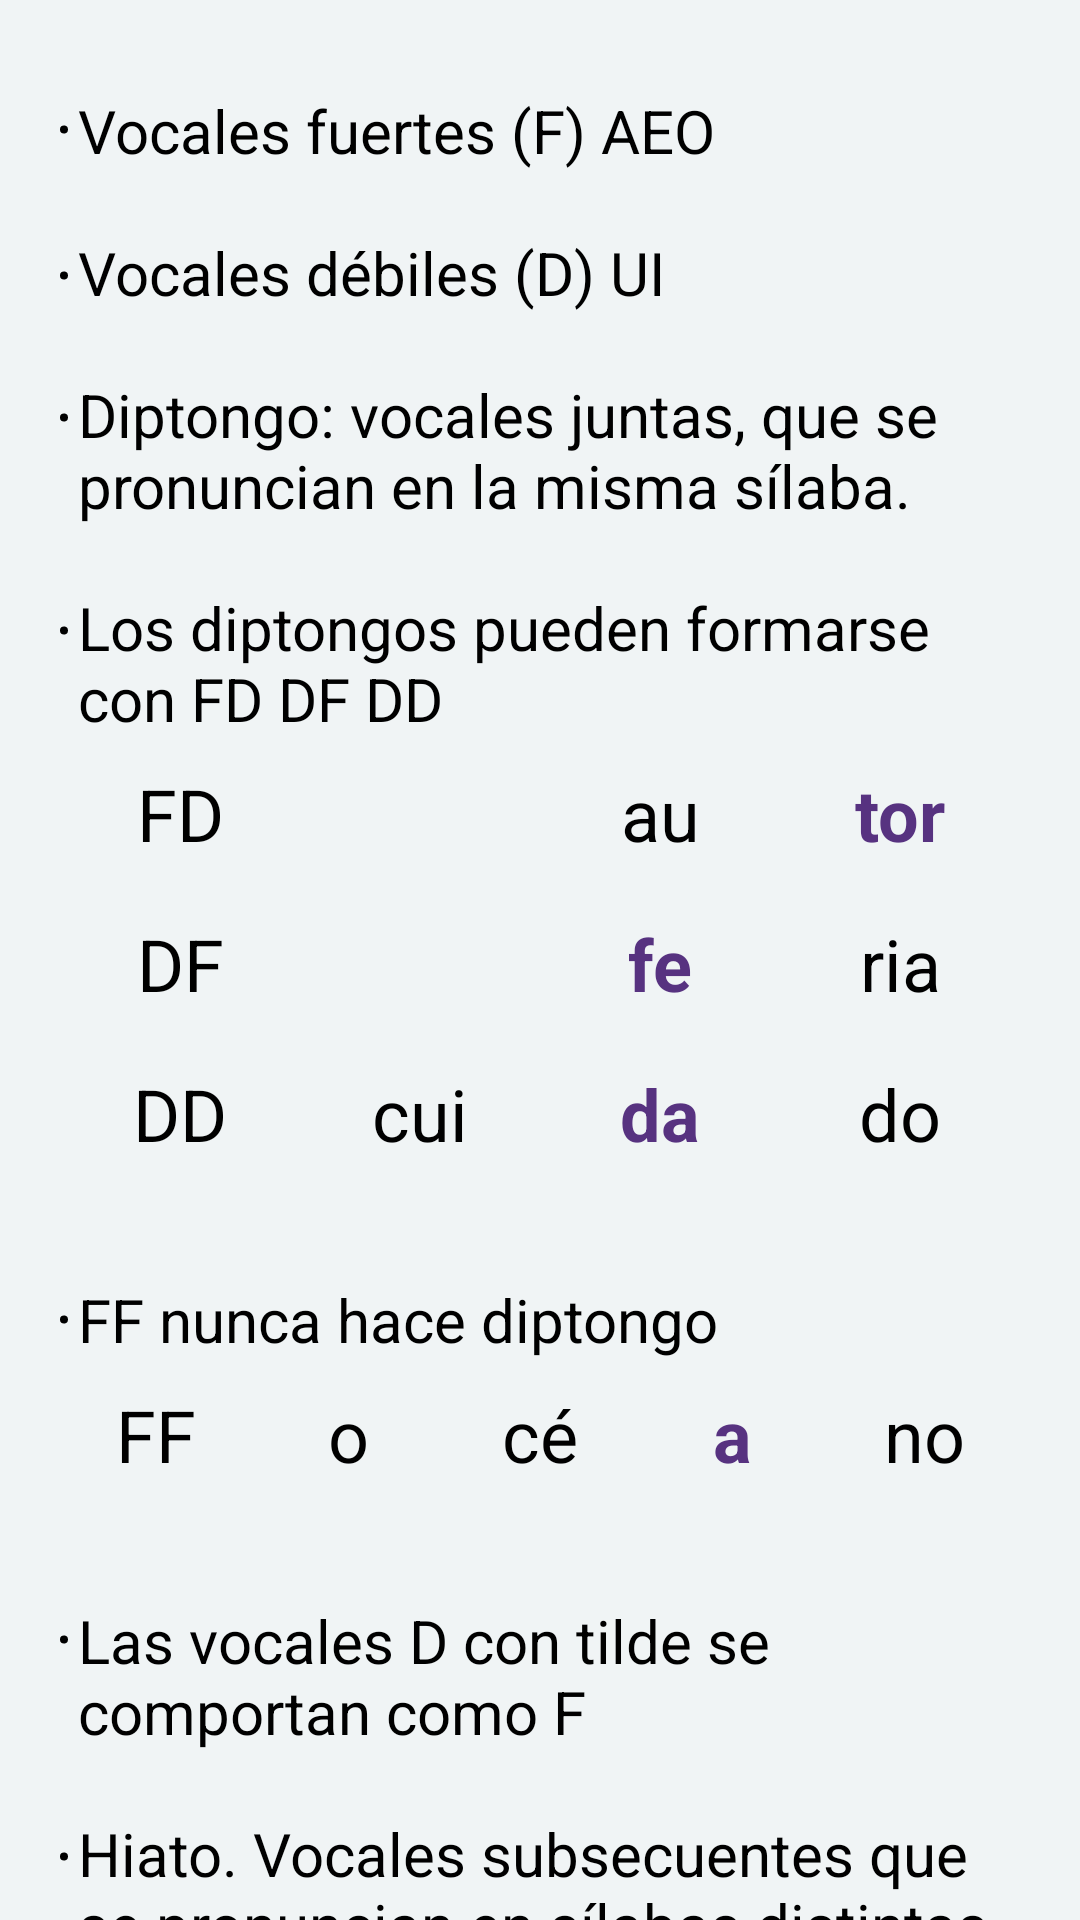

Write the Android layout XML for this screen, with the resource values it uses.
<!-- AndroidManifest.xml: application theme AppTheme -->
<!-- res/layout/explanation_hiatos.xml -->
<?xml version="1.0" encoding="utf-8"?>
<LinearLayout xmlns:app="http://schemas.android.com/apk/res-auto"
    android:layout_height="match_parent"
    android:layout_width="match_parent"
    android:orientation="vertical"
    xmlns:android="http://schemas.android.com/apk/res/android">

    <TextView
        android:layout_width="match_parent"
        android:layout_height="wrap_content"
        android:textSize="20sp"
        android:layout_marginTop="30dp"
        android:layout_marginHorizontal="20dp"
        android:text="@string/hiatos_explanation_1"/>

    <TableLayout
        android:layout_height="wrap_content"
        android:layout_width="match_parent"
        android:layout_marginHorizontal="20dp">
        <TableRow>
            <TextView
                android:height="50dp"
                android:textSize="24sp"
                android:layout_width="0dp"
                android:layout_height="wrap_content"
                android:layout_weight="1"
                android:gravity="center"
                android:text="FD" />

            <TextView
                android:height="50dp"
                android:textSize="24sp"
                android:layout_width="0dp"
                android:layout_height="wrap_content"
                android:layout_weight="1"
                android:gravity="center"
                android:text="" />
            <TextView
                android:height="50dp"
                android:textSize="24sp"
                android:layout_width="0dp"
                android:layout_height="wrap_content"
                android:layout_weight="1"
                android:gravity="center"
                android:text="au" />
            <TextView
                android:height="50dp"
                android:textSize="24sp"
                android:layout_width="0dp"
                android:layout_height="wrap_content"
                android:layout_weight="1"
                android:textColor="@color/colorPrimary"
                android:textStyle="bold"
                android:gravity="center"
                android:text="tor" />
        </TableRow>
        <TableRow>
            <TextView
                android:height="50dp"
                android:textSize="24sp"
                android:layout_width="0dp"
                android:layout_height="wrap_content"
                android:layout_weight="1"
                android:gravity="center"
                android:text="DF" />

            <TextView
                android:height="50dp"
                android:textSize="24sp"
                android:layout_width="0dp"
                android:layout_height="wrap_content"
                android:layout_weight="1"
                android:gravity="center"
                android:text="" />
            <TextView
                android:height="50dp"
                android:textSize="24sp"
                android:layout_width="0dp"
                android:layout_height="wrap_content"
                android:layout_weight="1"
                android:textColor="@color/colorPrimary"
                android:textStyle="bold"
                android:gravity="center"
                android:text="fe" />
            <TextView
                android:height="50dp"
                android:textSize="24sp"
                android:layout_width="0dp"
                android:layout_height="wrap_content"
                android:layout_weight="1"
                android:gravity="center"
                android:text="ria" />
        </TableRow>
        <TableRow>
            <TextView
                android:height="50dp"
                android:textSize="24sp"
                android:layout_width="0dp"
                android:layout_height="wrap_content"
                android:layout_weight="1"
                android:gravity="center"
                android:text="DD" />

            <TextView
                android:height="50dp"
                android:textSize="24sp"
                android:layout_width="0dp"
                android:layout_height="wrap_content"
                android:layout_weight="1"
                android:gravity="center"
                android:text="cui" />
            <TextView
                android:height="50dp"
                android:textSize="24sp"
                android:layout_width="0dp"
                android:layout_height="wrap_content"
                android:layout_weight="1"
                android:textColor="@color/colorPrimary"
                android:textStyle="bold"
                android:gravity="center"
                android:text="da" />
            <TextView
                android:height="50dp"
                android:textSize="24sp"
                android:layout_width="0dp"
                android:layout_height="wrap_content"
                android:layout_weight="1"
                android:gravity="center"
                android:text="do" />
        </TableRow>
    </TableLayout>
    <TextView
        android:layout_width="match_parent"
        android:layout_height="wrap_content"
        android:textSize="20sp"
        android:layout_marginTop="30dp"
        android:layout_marginHorizontal="20dp"
        android:text="@string/hiatos_explanation_2"/>
    <TableLayout
        android:layout_height="wrap_content"
        android:layout_width="match_parent"
        android:layout_marginHorizontal="20dp">
        <TableRow>
            <TextView
                android:height="50dp"
                android:textSize="24sp"
                android:layout_width="0dp"
                android:layout_height="wrap_content"
                android:layout_weight="1"
                android:gravity="center"
                android:text="FF" />

            <TextView
                android:height="50dp"
                android:textSize="24sp"
                android:layout_width="0dp"
                android:layout_height="wrap_content"
                android:layout_weight="1"
                android:gravity="center"
                android:text="o" />
            <TextView
                android:height="50dp"
                android:textSize="24sp"
                android:layout_width="0dp"
                android:layout_height="wrap_content"
                android:layout_weight="1"
                android:gravity="center"
                android:text="cé" />
            <TextView
                android:height="50dp"
                android:textSize="24sp"
                android:layout_width="0dp"
                android:layout_height="wrap_content"
                android:layout_weight="1"
                android:textColor="@color/colorPrimary"
                android:textStyle="bold"
                android:gravity="center"
                android:text="a" />
            <TextView
                android:height="50dp"
                android:textSize="24sp"
                android:layout_width="0dp"
                android:layout_height="wrap_content"
                android:layout_weight="1"
                android:gravity="center"
                android:text="no" />
        </TableRow>
    </TableLayout>
    <TextView
        android:layout_width="match_parent"
        android:layout_height="wrap_content"
        android:textSize="20sp"
        android:layout_marginTop="30dp"
        android:layout_marginHorizontal="20dp"
        android:text="@string/hiatos_explanation_3"/>
    <TableLayout
        android:layout_height="wrap_content"
        android:layout_width="match_parent"
        android:layout_marginHorizontal="20dp">
        <TableRow>
            <ImageView
                android:gravity="center"
                android:layout_height="50dp"
                android:padding="2dp"
                android:layout_width="0dp"
                android:layout_weight="1"
                android:src="@drawable/check_circle_24px"
                app:tint="@color/success" />

            <TextView
                android:height="50dp"
                android:textSize="24sp"
                android:layout_width="0dp"
                android:layout_height="wrap_content"
                android:layout_weight="1"
                android:gravity="center"
                android:text="san" />
            <TextView
                android:height="50dp"
                android:textSize="24sp"
                android:layout_width="0dp"
                android:textColor="@color/colorPrimary"
                android:textStyle="bold"
                android:layout_height="wrap_content"
                android:layout_weight="1"
                android:gravity="center"
                android:text="dí" />
            <TextView
                android:height="50dp"
                android:textSize="24sp"
                android:layout_width="0dp"
                android:layout_height="wrap_content"
                android:layout_weight="1"
                android:gravity="center"
                android:text="a" />
        </TableRow>
        <TableRow>
            <ImageView
                android:gravity="center"
                android:layout_height="50dp"
                android:padding="2dp"
                android:layout_width="0dp"
                android:layout_weight="1"
                android:src="@drawable/cancel_24px"
                app:tint="@color/error" />
            <TextView
                android:textColor="@color/error"
                android:height="50dp"
                android:textSize="24sp"
                android:gravity="center"
                android:layout_height="wrap_content"
                android:layout_width="0dp"
                android:layout_weight="1"
                android:text="" />
            <TextView
                android:height="50dp"
                android:textSize="24sp"
                android:layout_width="0dp"
                android:textColor="@color/colorPrimary"
                android:textStyle="bold"
                android:layout_height="wrap_content"
                android:layout_weight="1"
                android:gravity="center"
                android:text="san" />
            <TextView
                android:height="50dp"
                android:textSize="24sp"
                android:layout_width="0dp"
                android:layout_height="wrap_content"
                android:layout_weight="1"
                android:breakStrategy="balanced"
                android:gravity="center"
                android:text="dia" />
        </TableRow>
    </TableLayout>
</LinearLayout>
<!-- resources referenced by this layout -->
<resources>
  <color name="colorPrimary">#573280</color>
  <color name="error">#d9534f</color>
  <color name="success">#5cb85c</color>
  <string name="hiatos_explanation_1">
          <li>Vocales fuertes (F) AEO</li>
          \n\n<li>Vocales débiles (D) UI</li>
          \n\n<li>Diptongo:  vocales juntas, que se pronuncian en la misma sílaba.</li>
          \n\n<li>Los diptongos pueden formarse con FD DF DD</li>
      </string>
  <string name="hiatos_explanation_2">
          <li>FF nunca hace diptongo</li>
      </string>
  <string name="hiatos_explanation_3">
          <li>Las vocales D con tilde se comportan como F</li>
          \n\n<li>Hiato. Vocales subsecuentes que se pronuncian en sílabas distintas.</li>
      </string>
  <style name="AppTheme" parent="Theme.AppCompat.Light.DarkActionBar">
          
          <item name="android:textColor">@color/default_text_color</item>
          <item name="colorPrimary">@color/colorPrimary</item>
          <item name="colorPrimaryDark">@color/colorPrimaryDark</item>
          <item name="colorAccent">@color/colorAccent</item>
  
          <item name="android:windowBackground">@color/background</item>
      </style>
  <color name="default_text_color">#000000</color>
  <color name="colorPrimaryDark">#23022E</color>
  <color name="colorAccent">#871E6D</color>
  <color name="background">#F0F4F5</color>
</resources>
